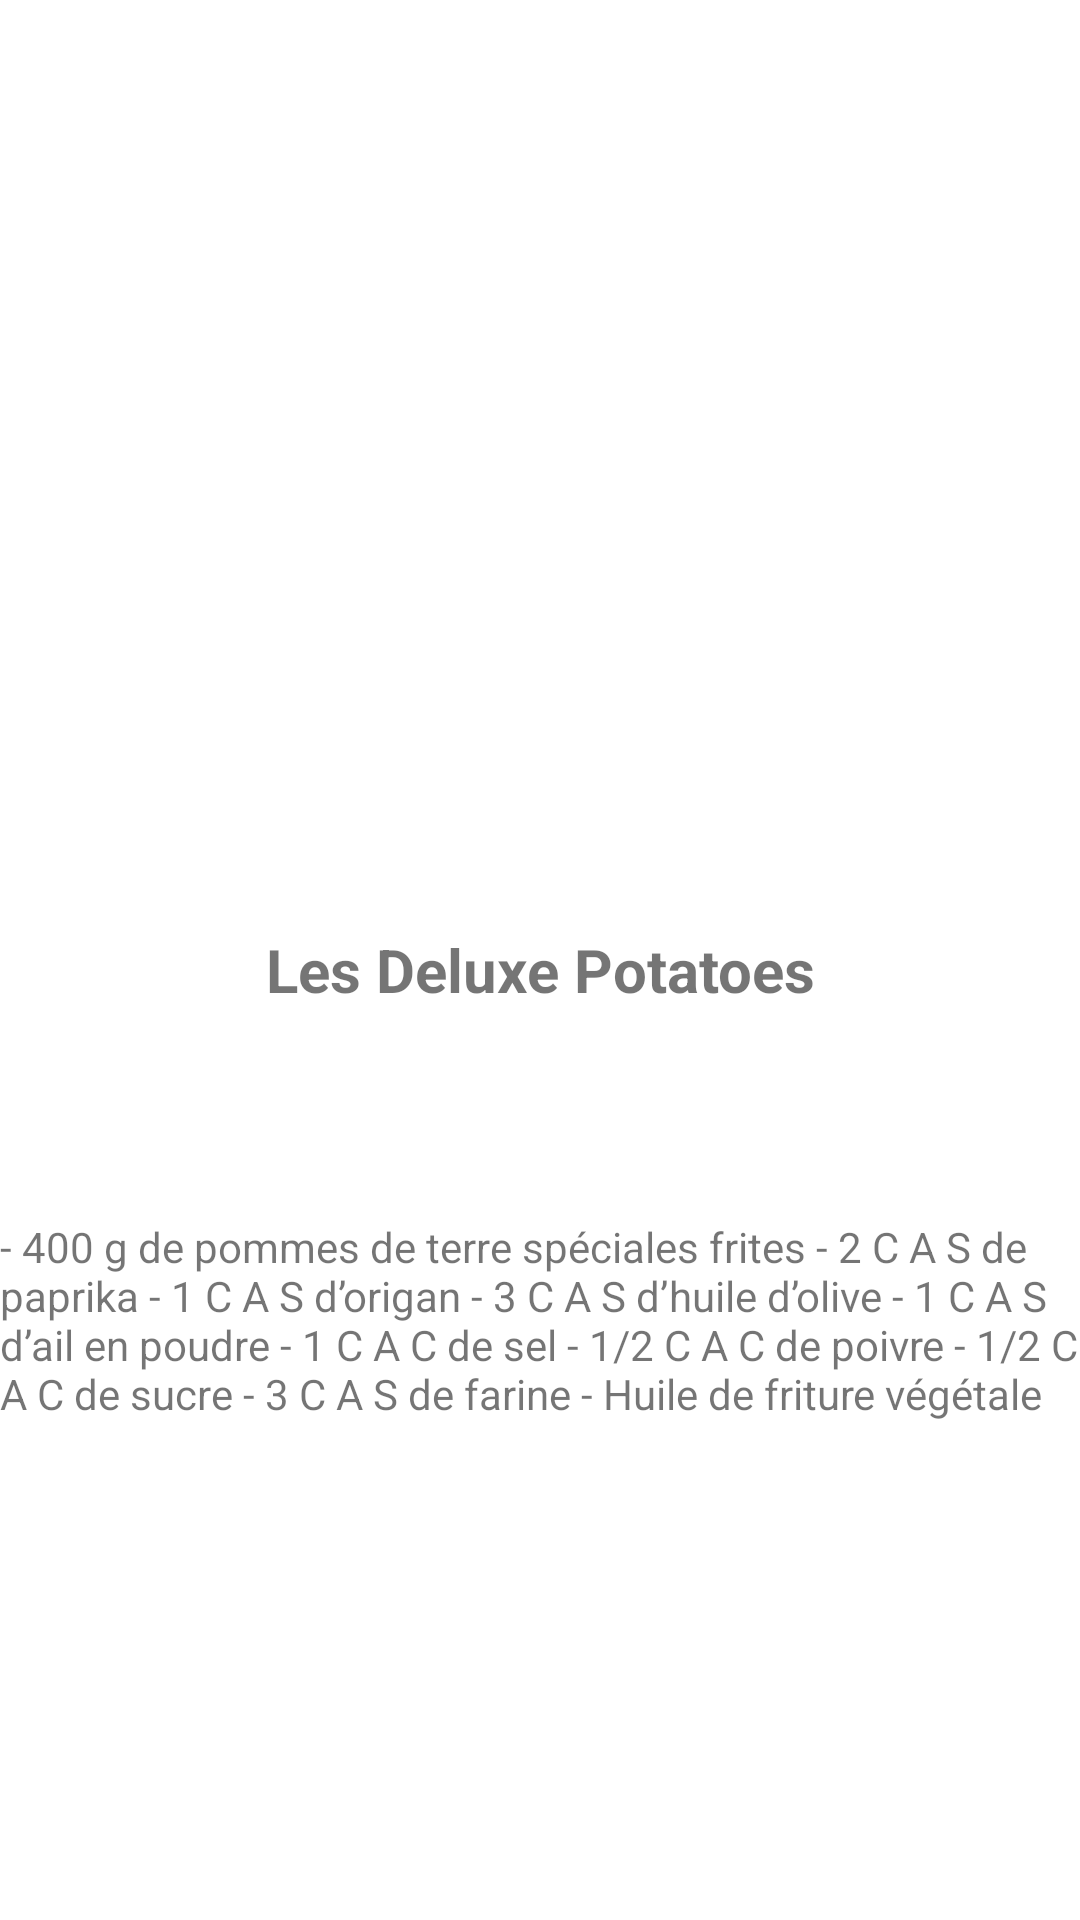

Produce the Android XML layout that renders to this screen, including the resource entries it uses.
<!-- AndroidManifest.xml: application theme Theme.RecycleViewer -->
<!-- res/layout/activity_main3.xml -->
<?xml version="1.0" encoding="utf-8"?>
<androidx.constraintlayout.widget.ConstraintLayout xmlns:android="http://schemas.android.com/apk/res/android"
    xmlns:app="http://schemas.android.com/apk/res-auto"
    xmlns:tools="http://schemas.android.com/tools"
    android:layout_width="match_parent"
    android:layout_height="match_parent"
    tools:context=".MainActivity3">

    <ImageView
        android:id="@+id/imageView"
        android:layout_width="313dp"
        android:layout_height="240dp"
        app:layout_constraintEnd_toEndOf="parent"
        app:layout_constraintStart_toStartOf="parent"
        app:layout_constraintTop_toTopOf="parent"
        app:srcCompat="@drawable/img3" />

    <TextView
        android:id="@+id/textView2"
        android:layout_width="wrap_content"
        android:layout_height="wrap_content"
        android:text="@string/description1"
        app:layout_constraintBottom_toBottomOf="parent"
        app:layout_constraintEnd_toEndOf="parent"
        app:layout_constraintStart_toStartOf="parent"
        app:layout_constraintTop_toBottomOf="@+id/imageView" />

    <TextView
        android:id="@+id/textView3"
        android:layout_width="wrap_content"
        android:layout_height="wrap_content"
        android:text="@string/titre2"
        android:textAlignment="center"
        android:textSize="20sp"
        android:textStyle="bold"
        app:layout_constraintBottom_toTopOf="@+id/textView2"
        app:layout_constraintEnd_toEndOf="parent"
        app:layout_constraintStart_toStartOf="parent"
        app:layout_constraintTop_toBottomOf="@+id/imageView" />
</androidx.constraintlayout.widget.ConstraintLayout>
<!-- resources referenced by this layout -->
<resources>
  <string name="description1">- 400 g de pommes de terre spéciales frites
          - 2 C A S de paprika
          - 1 C A S d’origan
          - 3 C A S d’huile d’olive
          - 1 C A S d’ail en poudre
          - 1 C A C de sel
          - 1/2 C A C de poivre
          - 1/2 C A C de sucre
          - 3 C A S de farine
          - Huile de friture végétale</string>
  <string name="titre2">Les Deluxe Potatoes</string>
  <style name="Theme.RecycleViewer" parent="Theme.MaterialComponents.DayNight.DarkActionBar">
          
          <item name="colorPrimary">@color/purple_500</item>
          <item name="colorPrimaryVariant">@color/purple_700</item>
          <item name="colorOnPrimary">@color/white</item>
          
          <item name="colorSecondary">@color/teal_200</item>
          <item name="colorSecondaryVariant">@color/teal_700</item>
          <item name="colorOnSecondary">@color/black</item>
          
          <item name="android:statusBarColor" tools:targetApi="l">?attr/colorPrimaryVariant</item>
          
      </style>
  <!-- not gathered from this repository: default colours our renderer supplied (Android Studio template values) -->
  <color name="purple_500">#FF6200EE</color>
  <color name="purple_700">#FF3700B3</color>
  <color name="teal_200">#FF03DAC5</color>
  <color name="teal_700">#FF018786</color>
  <color name="black">#FF000000</color>
  <color name="white">#FFFFFFFF</color>
</resources>
